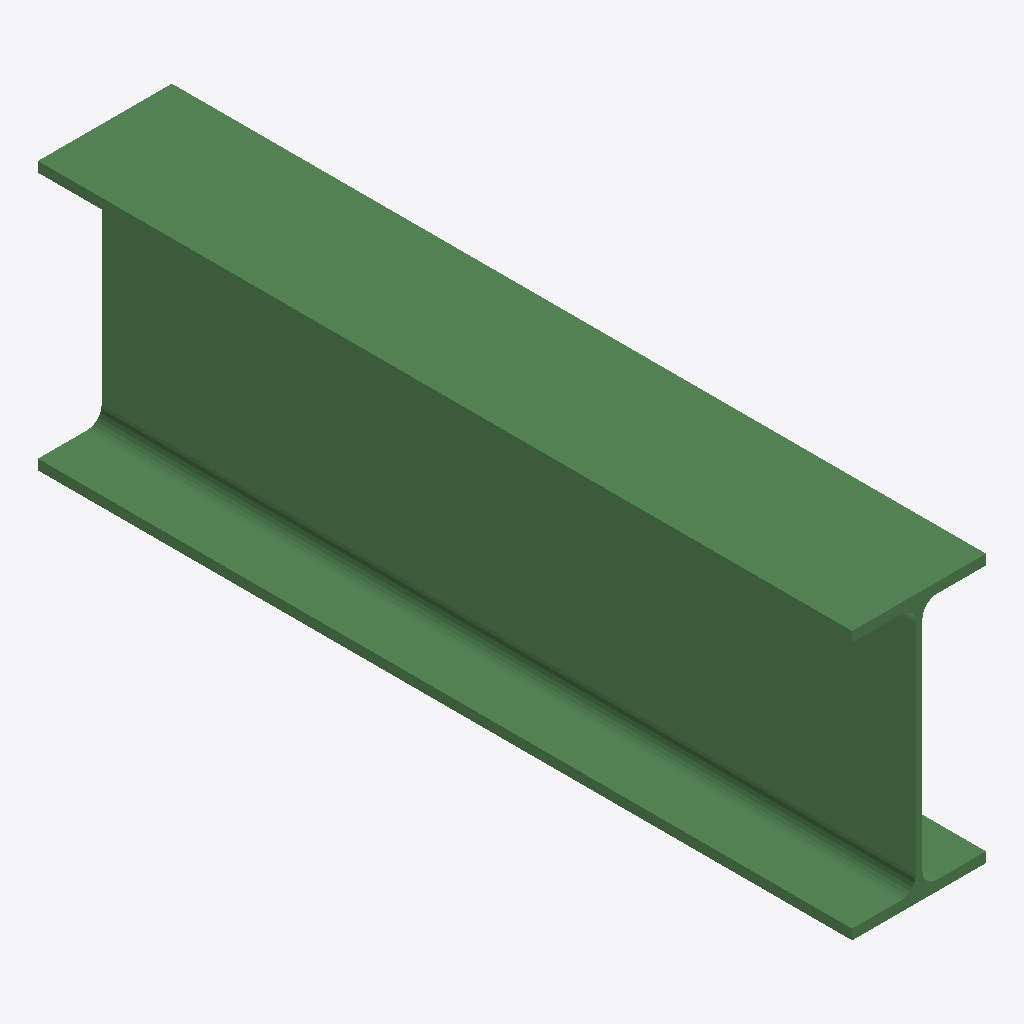
Isometric view of an IFC building model (IFC-SPF (STEP), schema IFC2X3, length unit millimetre), seen from the south-west, elements coloured by IFC class: 1 beam (green).
Extent 0.135 m × 0.820 m × 0.270 m (x, y, z). Storeys (1): Undefined at 0.00 m. Elements (1): 1 IfcBeam.

HEADER;
FILE_DESCRIPTION(('ViewDefinition[AISC_Steel_Detailing]','Option [BaseQuantities:Off]','Option [GridExport:On]','Option [Assemblies:Off]','Option [Bolts:On]','Option [Rebars:On]','Option [PourObjects:Off]','Option [Welds:On]','Option [SurfaceTreatments:On]','Option [LocationBy:0]','Option [ViewColors:Off]','Option [SectionedSpine:Off]','[2 more]'),'2;1');
FILE_NAME('b_552_Qty_17.ifc','2026-05-16T11:52:47',('GIOVANNIPC\\gcorrea'),('Structural Designer'),'IFC Database version: Work','Tekla Structures 2020 Service Pack 5, IFC Export','');
FILE_SCHEMA(('IFC2X3'));
ENDSEC;
DATA;
#37=IFCPROJECT('2G7ZFDNE16yBDU14FA92Me',#5,'Proyecto',$,$,$,$,(#11),#36);
#39=IFCSITE('2xvEzEinjBTea80yOTcujY',#5,'Obra',$,$,#38,$,$,.ELEMENT.,$,$,$,$,$);
#41=IFCBUILDING('05p4WJ4qz61OWVt9PAxWf5',#5,'Undefined',$,$,#40,$,$,.ELEMENT.,$,$,$);
#43=IFCBUILDINGSTOREY('29hdEUCErFze9E_VIAceOd',#5,'Undefined',$,$,#42,$,$,.ELEMENT.,0.0);
#59=IFCBEAM('3X7WwaefT0d9_QdMZjegLb',#44,'BEAM','IPE270','IPE270',#47,#58,'IDe11e0ea4-a297-409c-9f9a-9d68eda2a565');
ENDSEC;
